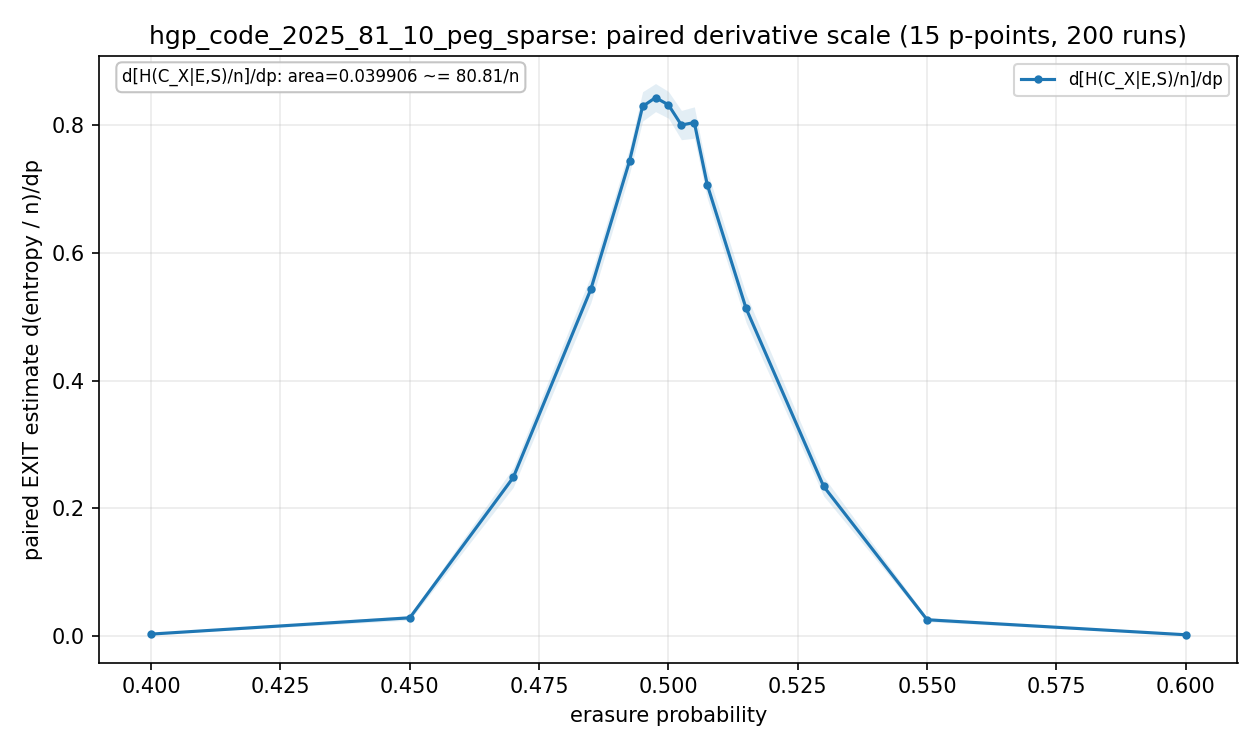

Values plotted in this chart, from the file beside it:
p, p_low, p_high, exact_x_class_component_norm_dp, exact_x_class_component_norm_dp_stderr, exact_x_class_dp, exact_x_class_dp_stderr, exact_x_class_logical_norm_dp, exact_x_class_logical_norm_dp_stderr, exact_x_class_norm_dp, exact_x_class_norm_dp_stderr, runs
0.4, 0.4, 0.45, 0.003309, 0.0005569, 6.7, 1.128, 0.08272, 0.01392, 0.001654, 0.0002785, 200
0.45, 0.4, 0.47, 0.02878, 0.003696, 58.29, 7.484, 0.7196, 0.09239, 0.01439, 0.001848, 200
0.47, 0.45, 0.485, 0.2485, 0.01545, 503.1, 31.29, 6.212, 0.3863, 0.1242, 0.007726, 200
0.485, 0.47, 0.4925, 0.5431, 0.02121, 1100, 42.94, 13.58, 0.5301, 0.2716, 0.0106, 200
0.4925, 0.485, 0.495, 0.7444, 0.01996, 1507, 40.42, 18.61, 0.499, 0.3722, 0.00998, 200
0.495, 0.4925, 0.4975, 0.8291, 0.02305, 1679, 46.68, 20.73, 0.5763, 0.4146, 0.01153, 200
0.4975, 0.495, 0.5, 0.843, 0.02196, 1707, 44.47, 21.07, 0.549, 0.4215, 0.01098, 200
0.5, 0.4975, 0.5025, 0.8316, 0.02093, 1684, 42.38, 20.79, 0.5232, 0.4158, 0.01046, 200
0.5025, 0.5, 0.505, 0.8, 0.02296, 1620, 46.48, 20, 0.5739, 0.4, 0.01148, 200
0.505, 0.5025, 0.5075, 0.804, 0.02453, 1628, 49.68, 20.1, 0.6134, 0.402, 0.01227, 200
0.5075, 0.505, 0.515, 0.7067, 0.02138, 1431, 43.3, 17.67, 0.5346, 0.3533, 0.01069, 200
0.515, 0.5075, 0.53, 0.5131, 0.02219, 1039, 44.93, 12.83, 0.5548, 0.2566, 0.0111, 200
0.53, 0.515, 0.55, 0.2345, 0.01514, 474.9, 30.66, 5.862, 0.3786, 0.1172, 0.007572, 200
0.55, 0.53, 0.6, 0.02575, 0.003028, 52.14, 6.131, 0.6437, 0.0757, 0.01287, 0.001514, 200
0.6, 0.55, 0.6, 0.002222, 0.0003667, 4.5, 0.7426, 0.05556, 0.009168, 0.001111, 0.0001834, 200
